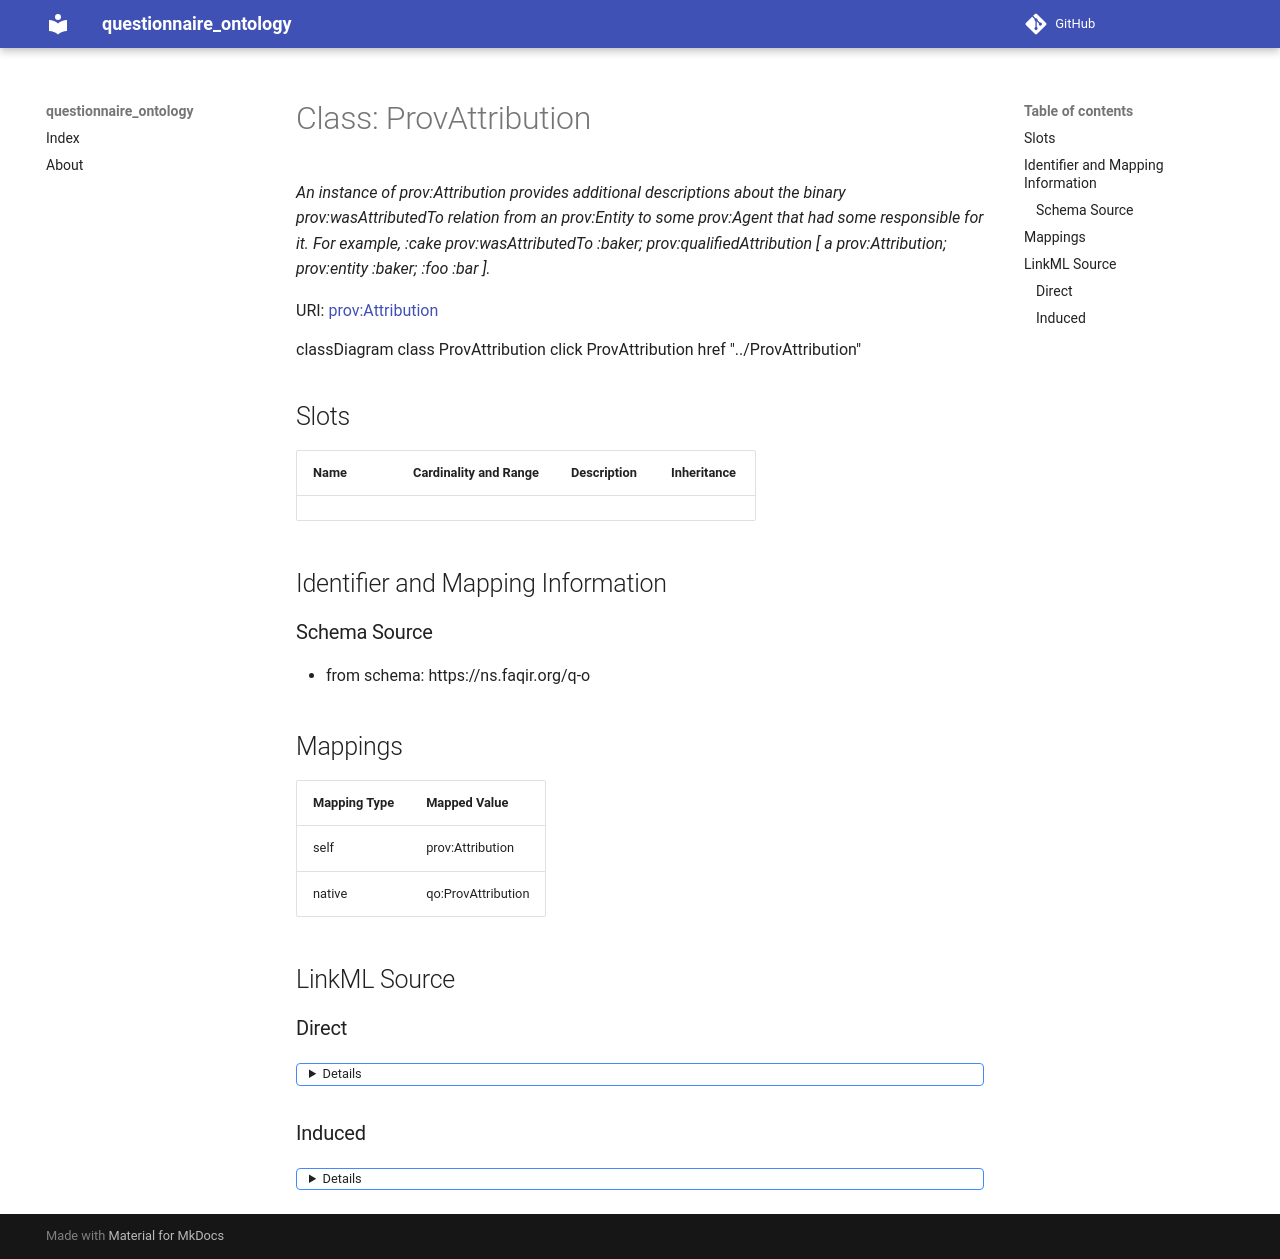

repository: faqirfoundation/questionnaire-ontology · page: ProvAttribution/index.html · generator: mkdocs



# Class: ProvAttribution 


_An instance of prov:Attribution provides additional descriptions about the binary prov:wasAttributedTo relation from an prov:Entity to some prov:Agent that had some responsible for it. For example, :cake prov:wasAttributedTo :baker; prov:qualifiedAttribution [ a prov:Attribution; prov:entity :baker; :foo :bar ]._





URI: [prov:Attribution](http://www.w3.org/ns/prov#Attribution)






```mermaid
 classDiagram
    class ProvAttribution
    click ProvAttribution href "../ProvAttribution"
      
```




<!-- no inheritance hierarchy -->


## Slots

| Name | Cardinality and Range | Description | Inheritance |
| ---  | --- | --- | --- |









## Identifier and Mapping Information







### Schema Source


* from schema: https://ns.faqir.org/q-o




## Mappings

| Mapping Type | Mapped Value |
| ---  | ---  |
| self | prov:Attribution |
| native | qo:ProvAttribution |







## LinkML Source

<!-- TODO: investigate https://stackoverflow.com/questions/37606292/how-to-create-tabbed-code-blocks-in-mkdocs-or-sphinx -->

### Direct

<details>
```yaml
name: prov_Attribution
description: An instance of prov:Attribution provides additional descriptions about
  the binary prov:wasAttributedTo relation from an prov:Entity to some prov:Agent
  that had some responsible for it. For example, :cake prov:wasAttributedTo :baker;
  prov:qualifiedAttribution [ a prov:Attribution; prov:entity :baker; :foo :bar ].
from_schema: https://ns.faqir.org/q-o
class_uri: prov:Attribution

```
</details>

### Induced

<details>
```yaml
name: prov_Attribution
description: An instance of prov:Attribution provides additional descriptions about
  the binary prov:wasAttributedTo relation from an prov:Entity to some prov:Agent
  that had some responsible for it. For example, :cake prov:wasAttributedTo :baker;
  prov:qualifiedAttribution [ a prov:Attribution; prov:entity :baker; :foo :bar ].
from_schema: https://ns.faqir.org/q-o
class_uri: prov:Attribution

```
</details>
